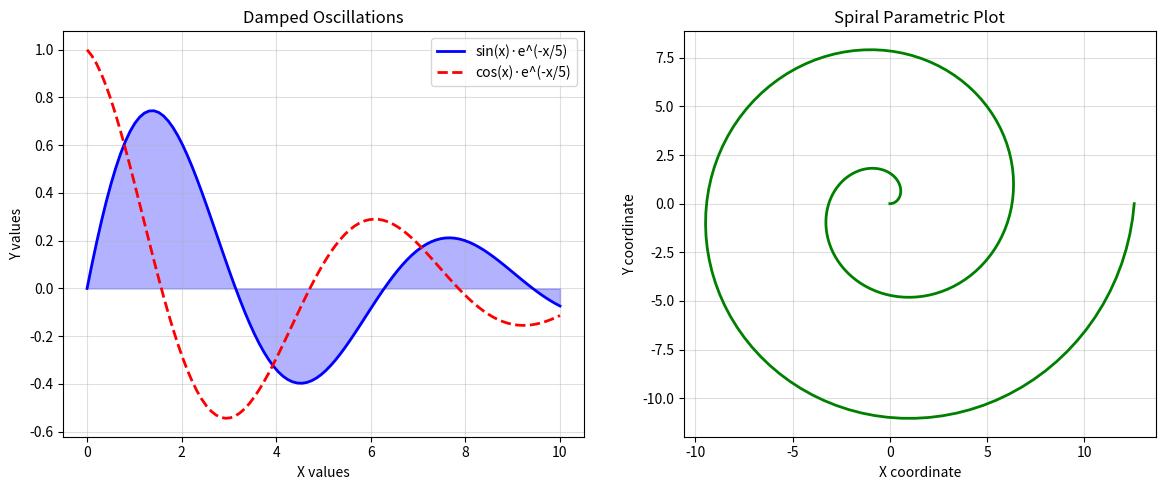
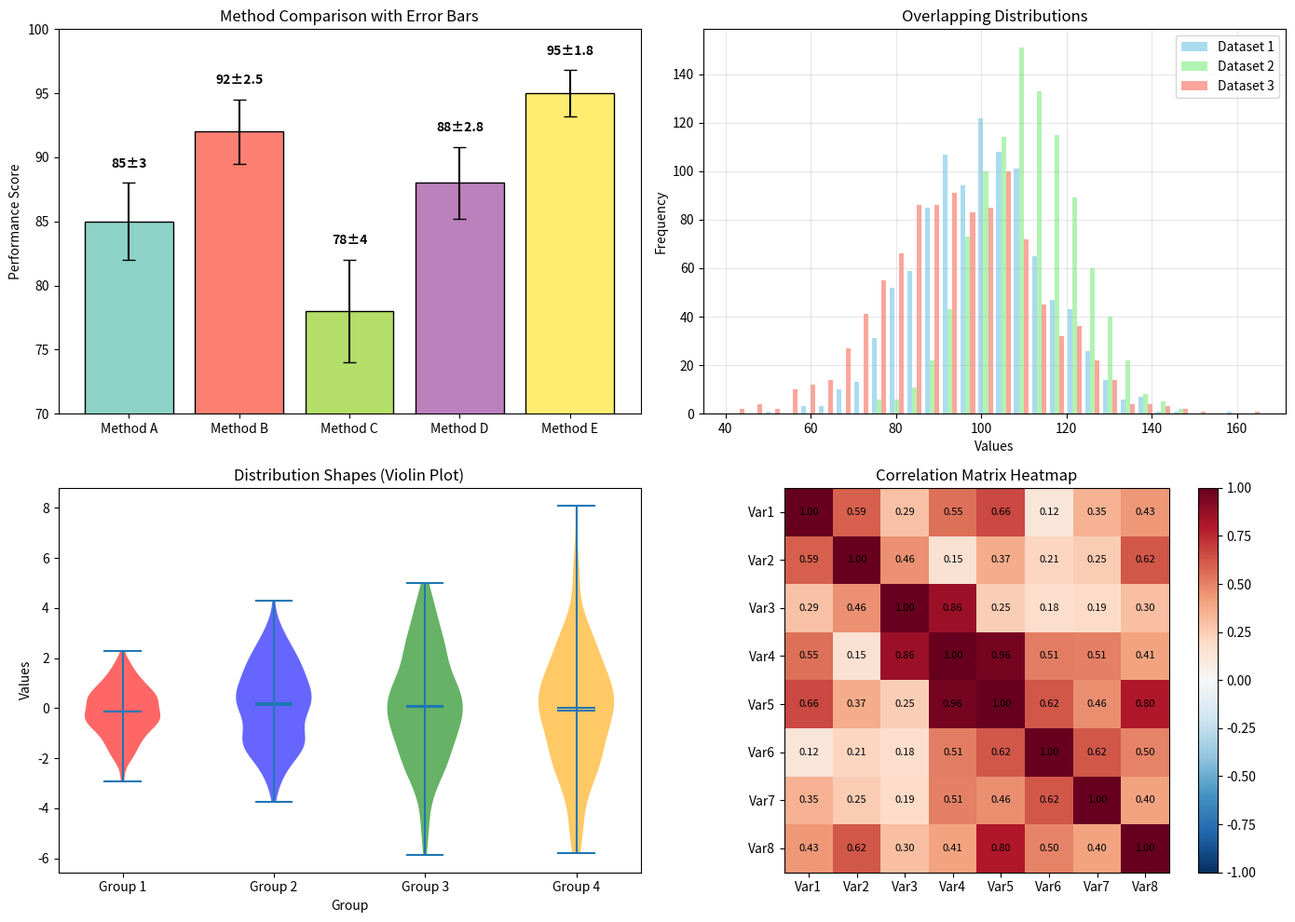
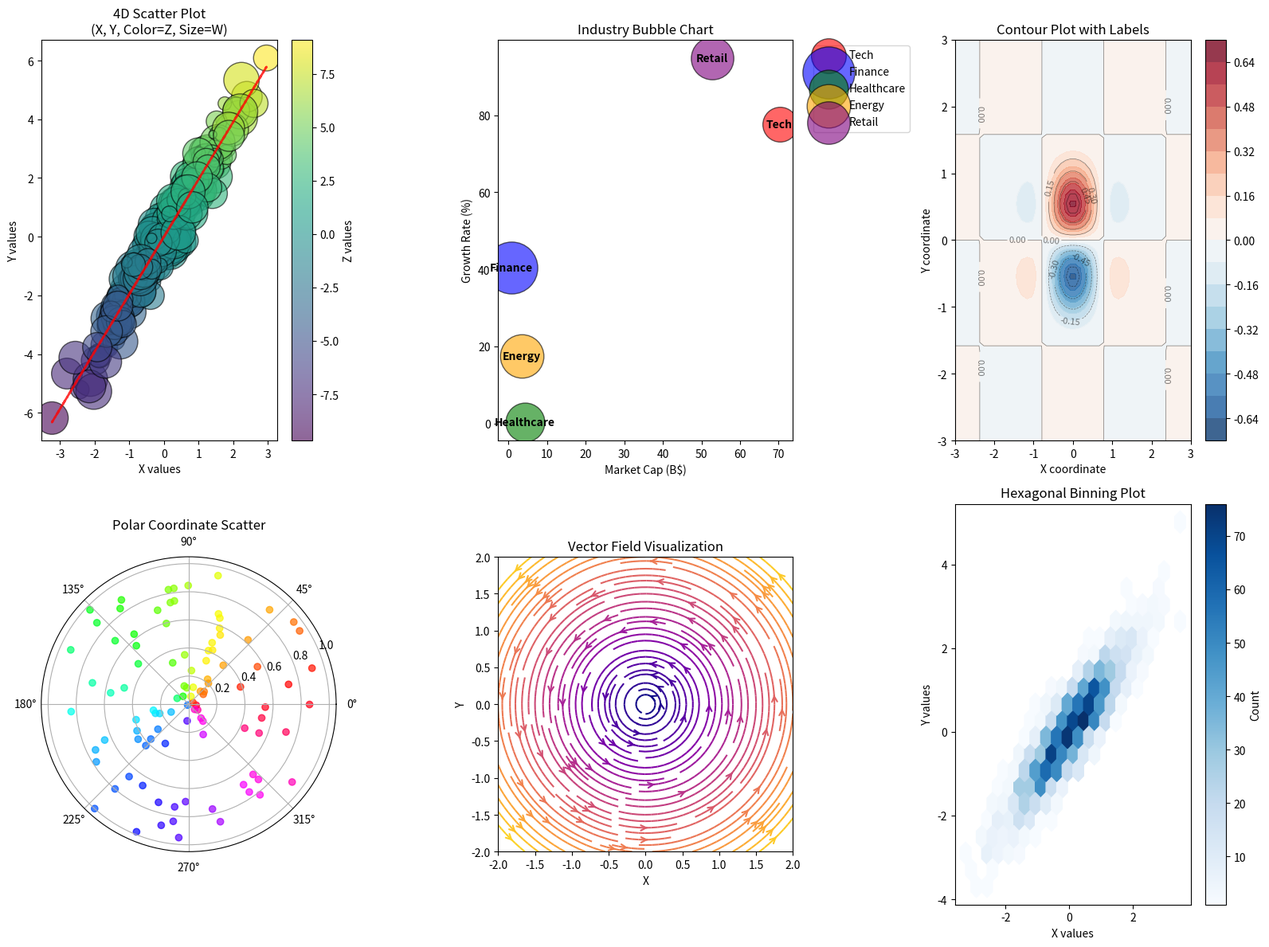
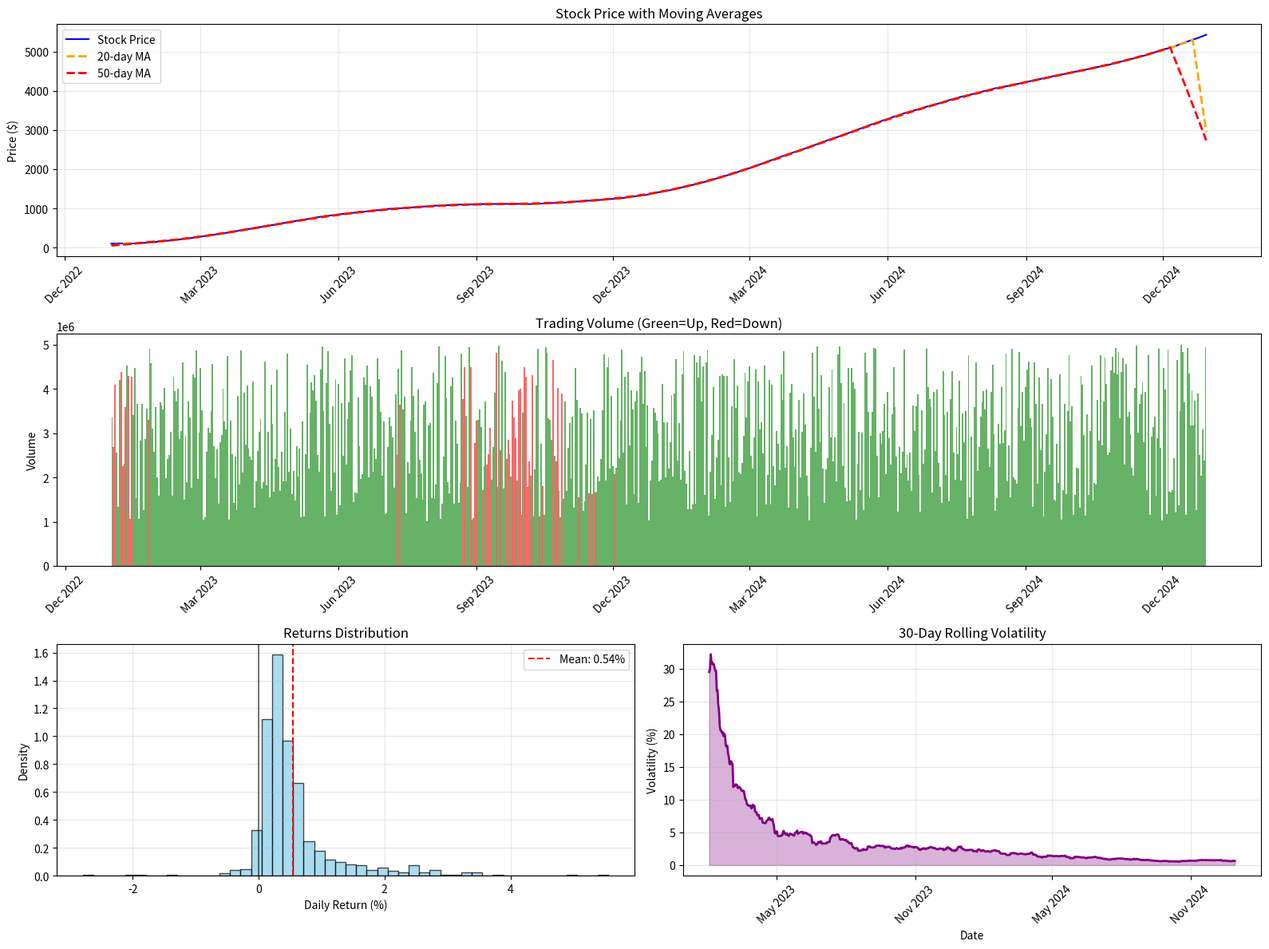
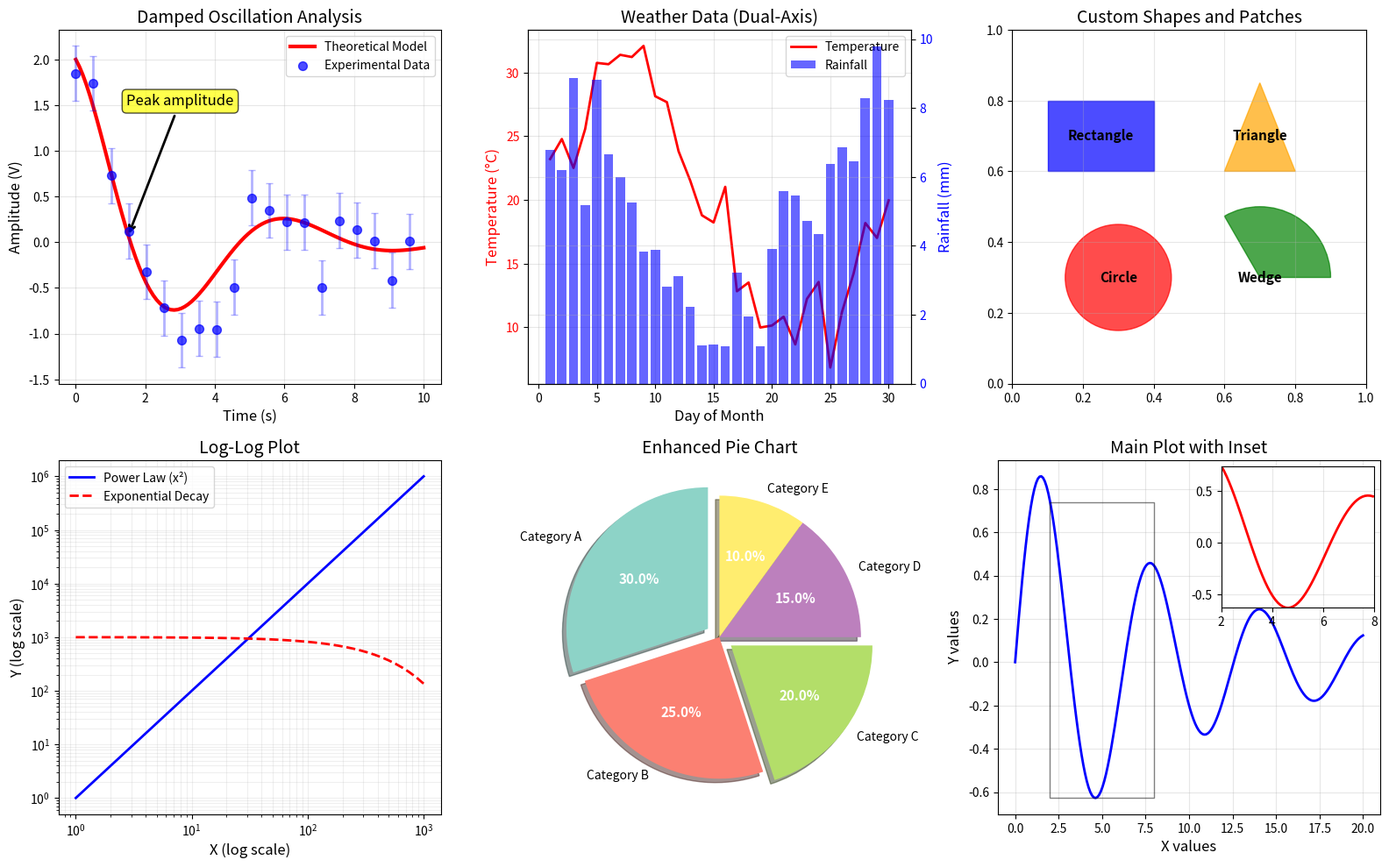

These charts were generated, in order, by the following Python code:
import matplotlib.pyplot as plt
import matplotlib
import numpy as np

# Example 1: Basic plotting and figure management
print("matplotlib module imported successfully")

try:
    # Set appropriate backend for Jupyter
    matplotlib.use('Agg')  
    print("Example 1 - Basic plotting and figure management")
    
    # Create sample data
    x = np.linspace(0, 10, 100)
    y1 = np.sin(x) * np.exp(-x/5)
    y2 = np.cos(x) * np.exp(-x/5)
    
    # Create figure with subplots
    fig, (ax1, ax2) = plt.subplots(1, 2, figsize=(12, 5))
    
    # Left plot: Multiple line styles
    ax1.plot(x, y1, 'b-', linewidth=2, label='sin(x)·e^(-x/5)')
    ax1.plot(x, y2, 'r--', linewidth=2, label='cos(x)·e^(-x/5)')
    ax1.fill_between(x, y1, alpha=0.3, color='blue')
    ax1.set_xlabel('X values')
    ax1.set_ylabel('Y values')
    ax1.set_title('Damped Oscillations')
    ax1.legend()
    ax1.grid(True, alpha=0.4)
    
    # Right plot: Parametric equations
    t = np.linspace(0, 4*np.pi, 200)
    x_param = t * np.cos(t)
    y_param = t * np.sin(t)
    
    ax2.plot(x_param, y_param, 'g-', linewidth=2)
    ax2.set_xlabel('X coordinate')
    ax2.set_ylabel('Y coordinate')
    ax2.set_title('Spiral Parametric Plot')
    ax2.set_aspect('equal')
    ax2.grid(True, alpha=0.4)
    
    plt.tight_layout()
    
    # Save figure (simulated)
    print(f"Figure size: {fig.get_size_inches()}")
    print(f"Number of axes: {len(fig.axes)}")
    print(f"Matplotlib version: {matplotlib.__version__}")
    print(f"Current backend: {matplotlib.get_backend()}")
    
    # Cleanup
    plt.close(fig)
    
    print("matplotlib example 1 completed successfully")
    
except ImportError as e:
    print(f"Import error: {e}")
except Exception as e:
    print(f"Runtime error: {e}")
    raise AssertionError(
        f"matplotlib example (cell 1) failed: {type(e).__name__}: {e}"
    ) from e
    
print("Example 1 finished")

import matplotlib.pyplot as plt
import numpy as np

# Example 2: Statistical plots and data visualization
print("matplotlib statistical plotting and visualization")

try:
    print("Example 2 - Statistical plots and data visualization")
    
    # Generate sample datasets
    np.random.seed(42)
    
    # Create figure with multiple statistical plots
    fig, ((ax1, ax2), (ax3, ax4)) = plt.subplots(2, 2, figsize=(14, 10))
    
    # 1. Enhanced Bar Chart with error bars
    categories = ['Method A', 'Method B', 'Method C', 'Method D', 'Method E']
    means = [85, 92, 78, 88, 95]
    errors = [3, 2.5, 4, 2.8, 1.8]
    colors = plt.cm.Set3(np.linspace(0, 1, len(categories)))
    
    bars = ax1.bar(categories, means, yerr=errors, capsize=5, 
                   color=colors, edgecolor='black', linewidth=1)
    ax1.set_ylabel('Performance Score')
    ax1.set_title('Method Comparison with Error Bars')
    ax1.set_ylim(70, 100)
    
    # Add value labels on bars
    for bar, mean, err in zip(bars, means, errors):
        height = bar.get_height()
        ax1.text(bar.get_x() + bar.get_width()/2., height + err + 1,
                f'{mean}±{err}', ha='center', va='bottom', fontweight='bold')
    
    # 2. Multi-series Histogram
    data1 = np.random.normal(100, 15, 1000)
    data2 = np.random.normal(110, 12, 1000) 
    data3 = np.random.normal(95, 18, 1000)
    
    ax2.hist([data1, data2, data3], bins=30, alpha=0.7, 
             label=['Dataset 1', 'Dataset 2', 'Dataset 3'],
             color=['skyblue', 'lightgreen', 'salmon'])
    ax2.set_xlabel('Values')
    ax2.set_ylabel('Frequency')
    ax2.set_title('Overlapping Distributions')
    ax2.legend()
    ax2.grid(True, alpha=0.3)
    
    # 3. Box and Violin Plot Comparison
    violin_data = [np.random.normal(0, std, 200) for std in [1, 1.5, 2, 2.5]]
    violin_parts = ax3.violinplot(violin_data, positions=range(1, 5), 
                                  showmeans=True, showmedians=True)
    
    # Customize violin plot colors
    for pc, color in zip(violin_parts['bodies'], ['red', 'blue', 'green', 'orange']):
        pc.set_facecolor(color)
        pc.set_alpha(0.6)
    
    ax3.set_xlabel('Group')
    ax3.set_ylabel('Values')
    ax3.set_title('Distribution Shapes (Violin Plot)')
    ax3.set_xticks(range(1, 5))
    ax3.set_xticklabels([f'Group {i}' for i in range(1, 5)])
    
    # 4. Correlation Heatmap
    size = 8
    correlation_matrix = np.random.rand(size, size)
    correlation_matrix = (correlation_matrix + correlation_matrix.T) / 2  # Make symmetric
    np.fill_diagonal(correlation_matrix, 1)  # Set diagonal to 1
    
    im = ax4.imshow(correlation_matrix, cmap='RdBu_r', vmin=-1, vmax=1)
    
    # Add text annotations
    for i in range(size):
        for j in range(size):
            text = ax4.text(j, i, f'{correlation_matrix[i, j]:.2f}',
                           ha="center", va="center", color="black", fontsize=8)
    
    ax4.set_title('Correlation Matrix Heatmap')
    ax4.set_xticks(range(size))
    ax4.set_yticks(range(size))
    ax4.set_xticklabels([f'Var{i+1}' for i in range(size)])
    ax4.set_yticklabels([f'Var{i+1}' for i in range(size)])
    
    # Add colorbar
    plt.colorbar(im, ax=ax4)
    
    plt.tight_layout()
    
    print(f"Bar chart categories: {len(categories)}")
    print(f"Histogram datasets: 3 with {len(data1)} points each")
    print(f"Violin plot groups: {len(violin_data)}")
    print(f"Correlation matrix size: {size}x{size}")
    
    plt.close(fig)
    
    print("matplotlib example 2 completed successfully")
    
except ImportError as e:
    print(f"Import error: {e}")
except Exception as e:
    print(f"Runtime error: {e}")
    raise AssertionError(
        f"matplotlib example (cell 3) failed: {type(e).__name__}: {e}"
    ) from e
    
print("Example 2 finished")

import matplotlib.pyplot as plt
import numpy as np

# Example 3: Advanced scatter plots and 3D-style visualizations
print("matplotlib advanced scatter and 3D-style visualization")

try:
    print("Example 3 - Advanced scatter plots and 3D-style visualizations")
    
    # Generate complex dataset
    np.random.seed(123)
    n_points = 300
    
    # Create figure with multiple advanced visualizations
    fig = plt.figure(figsize=(16, 12))
    
    # 1. Multi-dimensional scatter plot
    ax1 = plt.subplot(2, 3, 1)
    
    # Generate correlated data
    x = np.random.randn(n_points)
    y = 2 * x + np.random.randn(n_points) * 0.5
    z = x + y + np.random.randn(n_points) * 0.3  # Third dimension encoded as color
    sizes = 1000 * np.random.rand(n_points) + 50  # Fourth dimension as size
    
    scatter = ax1.scatter(x, y, c=z, s=sizes, alpha=0.6, cmap='viridis', edgecolors='black')
    ax1.set_xlabel('X values')
    ax1.set_ylabel('Y values')
    ax1.set_title('4D Scatter Plot\n(X, Y, Color=Z, Size=W)')
    
    # Add regression line
    m, b = np.polyfit(x, y, 1)
    ax1.plot(x, m*x + b, 'r--', linewidth=2, alpha=0.8)
    
    plt.colorbar(scatter, ax=ax1, label='Z values')
    
    # 2. Bubble chart with categories
    ax2 = plt.subplot(2, 3, 2)
    
    categories = ['Tech', 'Finance', 'Healthcare', 'Energy', 'Retail']
    x_bubble = np.random.rand(len(categories)) * 100
    y_bubble = np.random.rand(len(categories)) * 100
    bubble_sizes = np.random.rand(len(categories)) * 2000 + 500
    colors = ['red', 'blue', 'green', 'orange', 'purple']
    
    for i, (cat, color) in enumerate(zip(categories, colors)):
        ax2.scatter(x_bubble[i], y_bubble[i], s=bubble_sizes[i], 
                   c=color, alpha=0.6, label=cat, edgecolors='black')
        ax2.text(x_bubble[i], y_bubble[i], cat, ha='center', va='center', fontweight='bold')
    
    ax2.set_xlabel('Market Cap (B$)')
    ax2.set_ylabel('Growth Rate (%)')
    ax2.set_title('Industry Bubble Chart')
    ax2.legend(bbox_to_anchor=(1.05, 1), loc='upper left')
    
    # 3. Contour plot (3D-style)
    ax3 = plt.subplot(2, 3, 3)
    
    x_cont = np.linspace(-3, 3, 50)
    y_cont = np.linspace(-3, 3, 50)
    X, Y = np.meshgrid(x_cont, y_cont)
    Z = np.exp(-(X**2 + Y**2)) * np.cos(2*X) * np.sin(2*Y)
    
    contour = ax3.contourf(X, Y, Z, levels=20, cmap='RdBu_r', alpha=0.8)
    contour_lines = ax3.contour(X, Y, Z, levels=10, colors='black', alpha=0.5, linewidths=0.5)
    ax3.clabel(contour_lines, inline=True, fontsize=8)
    ax3.set_xlabel('X coordinate')
    ax3.set_ylabel('Y coordinate')
    ax3.set_title('Contour Plot with Labels')
    plt.colorbar(contour, ax=ax3)
    
    # 4. Polar scatter plot
    ax4 = plt.subplot(2, 3, 4, projection='polar')
    
    theta = np.random.uniform(0, 2*np.pi, 100)
    r = np.random.uniform(0, 1, 100)
    colors_polar = theta
    
    ax4.scatter(theta, r, c=colors_polar, cmap='hsv', alpha=0.7)
    ax4.set_title('Polar Coordinate Scatter')
    
    # 5. Stream plot (vector field)
    ax5 = plt.subplot(2, 3, 5)
    
    x_stream = np.linspace(-2, 2, 20)
    y_stream = np.linspace(-2, 2, 20)
    X_stream, Y_stream = np.meshgrid(x_stream, y_stream)
    U = -Y_stream  # Velocity in X direction
    V = X_stream   # Velocity in Y direction
    
    ax5.streamplot(X_stream, Y_stream, U, V, density=1.5, arrowsize=1.2, 
                   arrowstyle='->', color=np.sqrt(U**2 + V**2), cmap='plasma')
    ax5.set_xlabel('X')
    ax5.set_ylabel('Y')
    ax5.set_title('Vector Field Visualization')
    ax5.set_aspect('equal')
    
    # 6. Hexbin plot (2D histogram)
    ax6 = plt.subplot(2, 3, 6)
    
    x_hex = np.random.normal(0, 1, 2000)
    y_hex = x_hex + np.random.normal(0, 0.5, 2000)
    
    hb = ax6.hexbin(x_hex, y_hex, gridsize=20, cmap='Blues', mincnt=1)
    ax6.set_xlabel('X values')
    ax6.set_ylabel('Y values')
    ax6.set_title('Hexagonal Binning Plot')
    plt.colorbar(hb, ax=ax6, label='Count')
    
    plt.tight_layout()
    
    print(f"Multi-dimensional scatter: {n_points} points with 4 dimensions")
    print(f"Bubble chart industries: {len(categories)}")
    print(f"Contour plot resolution: {len(x_cont)}x{len(y_cont)}")
    print(f"Polar scatter points: 100")
    print(f"Stream plot resolution: {len(x_stream)}x{len(y_stream)}")
    print(f"Hexbin data points: 2000")
    
    plt.close(fig)
    
    print("matplotlib example 3 completed successfully")
    
except ImportError as e:
    print(f"Import error: {e}")
except Exception as e:
    print(f"Runtime error: {e}")
    raise AssertionError(
        f"matplotlib example (cell 5) failed: {type(e).__name__}: {e}"
    ) from e
    
print("Example 3 finished")

import matplotlib.pyplot as plt
import matplotlib.dates as mdates
import numpy as np
import datetime

# Example 4: Time series and financial visualization
print("matplotlib time series and financial visualization")

try:
    print("Example 4 - Time series and financial visualization")
    
    # Generate time series data
    start_date = datetime.date(2023, 1, 1)
    end_date = datetime.date(2024, 12, 31) 
    dates = [start_date + datetime.timedelta(days=i) for i in range((end_date - start_date).days)]
    
    # Create comprehensive financial dashboard
    fig = plt.figure(figsize=(16, 12))
    
    # 1. Main price chart with volume
    ax1 = plt.subplot(3, 2, (1, 2))  # Span two columns
    
    # Simulate realistic stock price with trends
    np.random.seed(42)
    price = 100
    prices = []
    volumes = []
    
    for i, date in enumerate(dates):
        # Add seasonal and trend effects
        seasonal = 5 * np.sin(2 * np.pi * i / 365.25)  # Annual cycle
        trend = 0.02 * i  # Long-term upward trend
        volatility = np.random.normal(0, 2)
        
        price = max(price + seasonal + trend + volatility, 10)
        prices.append(price)
        volumes.append(np.random.randint(1000000, 5000000))
    
    # Price chart
    ax1.plot(dates, prices, linewidth=1.5, color='blue', label='Stock Price')
    
    # Moving averages
    window_short = 20
    window_long = 50
    
    if len(prices) >= window_long:
        ma_short = np.convolve(prices, np.ones(window_short)/window_short, mode='same')
        ma_long = np.convolve(prices, np.ones(window_long)/window_long, mode='same')
        
        ax1.plot(dates, ma_short, '--', color='orange', linewidth=2, label=f'{window_short}-day MA')
        ax1.plot(dates, ma_long, '--', color='red', linewidth=2, label=f'{window_long}-day MA')
    
    ax1.set_ylabel('Price ($)')
    ax1.set_title('Stock Price with Moving Averages')
    ax1.legend()
    ax1.grid(True, alpha=0.3)
    ax1.xaxis.set_major_formatter(mdates.DateFormatter('%b %Y'))
    ax1.xaxis.set_major_locator(mdates.MonthLocator(interval=3))
    
    # 2. Volume chart
    ax2 = plt.subplot(3, 2, (3, 4))  # Span two columns
    
    # Color volume bars by price change
    price_changes = np.diff(prices, prepend=prices[0])
    colors = ['green' if change >= 0 else 'red' for change in price_changes]
    
    ax2.bar(dates, volumes, color=colors, alpha=0.6, width=1)
    ax2.set_ylabel('Volume')
    ax2.set_title('Trading Volume (Green=Up, Red=Down)')
    ax2.xaxis.set_major_formatter(mdates.DateFormatter('%b %Y'))
    ax2.xaxis.set_major_locator(mdates.MonthLocator(interval=3))
    
    # 3. Returns distribution
    ax3 = plt.subplot(3, 2, 5)
    
    daily_returns = np.array(price_changes) / np.array(prices) * 100  # Percentage returns
    
    ax3.hist(daily_returns, bins=50, alpha=0.7, color='skyblue', edgecolor='black', density=True)
    ax3.axvline(daily_returns.mean(), color='red', linestyle='--', 
                label=f'Mean: {daily_returns.mean():.2f}%')
    ax3.axvline(0, color='black', linestyle='-', alpha=0.5)
    ax3.set_xlabel('Daily Return (%)')
    ax3.set_ylabel('Density')
    ax3.set_title('Returns Distribution')
    ax3.legend()
    ax3.grid(True, alpha=0.3)
    
    # 4. Rolling volatility
    ax4 = plt.subplot(3, 2, 6)
    
    # Calculate 30-day rolling volatility
    volatility_window = 30
    if len(daily_returns) >= volatility_window:
        rolling_vol = []
        vol_dates = []
        
        for i in range(volatility_window, len(daily_returns)):
            vol = np.std(daily_returns[i-volatility_window:i]) * np.sqrt(252)  # Annualized
            rolling_vol.append(vol)
            vol_dates.append(dates[i])
        
        ax4.plot(vol_dates, rolling_vol, color='purple', linewidth=2)
        ax4.fill_between(vol_dates, rolling_vol, alpha=0.3, color='purple')
        ax4.set_ylabel('Volatility (%)')
        ax4.set_xlabel('Date')
        ax4.set_title(f'{volatility_window}-Day Rolling Volatility')
        ax4.grid(True, alpha=0.3)
        ax4.xaxis.set_major_formatter(mdates.DateFormatter('%b %Y'))
        ax4.xaxis.set_major_locator(mdates.MonthLocator(interval=6))
    
    # Format all x-axis labels
    for ax in [ax1, ax2, ax4]:
        plt.setp(ax.xaxis.get_majorticklabels(), rotation=45)
    
    plt.tight_layout()
    
    print(f"Time series length: {len(dates)} days")
    print(f"Price range: ${min(prices):.2f} - ${max(prices):.2f}")
    print(f"Total return: {((prices[-1] / prices[0]) - 1) * 100:.1f}%")
    print(f"Average daily return: {daily_returns.mean():.3f}%")
    print(f"Daily volatility: {daily_returns.std():.3f}%")
    print(f"Annualized volatility: {daily_returns.std() * np.sqrt(252):.1f}%")
    
    plt.close(fig)
    
    print("matplotlib example 4 completed successfully")
    
except ImportError as e:
    print(f"Import error: {e}")
except Exception as e:
    print(f"Runtime error: {e}")
    raise AssertionError(
        f"matplotlib example (cell 7) failed: {type(e).__name__}: {e}"
    ) from e
    
print("Example 4 finished")

import matplotlib.pyplot as plt
import matplotlib.style as mplstyle
import matplotlib.patches as patches
import numpy as np

# Example 5: Styling, annotations, and publication-quality plots
print("matplotlib styling, annotations, and publication-quality visualization")

try:
    print("Example 5 - Styling, annotations, and publication-quality plots")
    
    # Set publication-quality parameters
    plt.rcParams.update({
        'figure.dpi': 150,
        'savefig.dpi': 300,
        'font.size': 11,
        'axes.titlesize': 14,
        'axes.labelsize': 12,
        'xtick.labelsize': 10,
        'ytick.labelsize': 10,
        'legend.fontsize': 10,
        'lines.linewidth': 2,
        'axes.grid': True,
        'grid.alpha': 0.3
    })
    
    # Create comprehensive publication figure
    fig = plt.figure(figsize=(16, 10))
    
    # 1. Scientific plot with annotations
    ax1 = plt.subplot(2, 3, 1)
    
    # Generate experimental-like data
    x = np.linspace(0, 10, 100)
    y_theory = 2 * np.exp(-x/3) * np.cos(x)
    y_exp = y_theory + 0.3 * np.random.randn(100)
    
    ax1.plot(x, y_theory, 'r-', linewidth=3, label='Theoretical Model')
    ax1.scatter(x[::5], y_exp[::5], alpha=0.7, s=50, color='blue', 
                label='Experimental Data', zorder=5)
    
    # Add error bars
    errors = 0.3 * np.ones_like(x[::5])
    ax1.errorbar(x[::5], y_exp[::5], yerr=errors, fmt='none', 
                 color='blue', alpha=0.3, capsize=3)
    
    # Annotations
    ax1.annotate('Peak amplitude', xy=(1.5, y_theory[15]), xytext=(3, 1.5),
                arrowprops=dict(arrowstyle='->', color='black', lw=2),
                fontsize=12, ha='center',
                bbox=dict(boxstyle="round,pad=0.3", facecolor="yellow", alpha=0.7))
    
    ax1.set_xlabel('Time (s)')
    ax1.set_ylabel('Amplitude (V)')
    ax1.set_title('Damped Oscillation Analysis')
    ax1.legend()
    
    # 2. Multi-axis plot
    ax2 = plt.subplot(2, 3, 2)
    ax2_twin = ax2.twinx()
    
    # Primary axis - Temperature
    days = np.arange(1, 31)
    temperature = 20 + 10 * np.sin(days/30 * 2*np.pi) + 2 * np.random.randn(30)
    rainfall = np.maximum(0, 5 + 3 * np.sin(days/30 * 2*np.pi + np.pi/2) + np.random.randn(30))
    
    line1 = ax2.plot(days, temperature, 'r-', linewidth=2, label='Temperature')
    ax2.set_xlabel('Day of Month')
    ax2.set_ylabel('Temperature (°C)', color='red')
    ax2.tick_params(axis='y', labelcolor='red')
    
    # Secondary axis - Rainfall
    bars = ax2_twin.bar(days, rainfall, alpha=0.6, color='blue', label='Rainfall')
    ax2_twin.set_ylabel('Rainfall (mm)', color='blue')
    ax2_twin.tick_params(axis='y', labelcolor='blue')
    
    ax2.set_title('Weather Data (Dual-Axis)')
    
    # Combined legend
    lines1, labels1 = ax2.get_legend_handles_labels()
    lines2, labels2 = ax2_twin.get_legend_handles_labels()
    ax2.legend(lines1 + lines2, labels1 + labels2, loc='upper right')
    
    # 3. Custom shapes and patches
    ax3 = plt.subplot(2, 3, 3)
    
    # Add various geometric shapes
    circle = patches.Circle((0.3, 0.3), 0.15, color='red', alpha=0.7)
    rectangle = patches.Rectangle((0.1, 0.6), 0.3, 0.2, color='blue', alpha=0.7)
    wedge = patches.Wedge((0.7, 0.3), 0.2, 0, 120, color='green', alpha=0.7)
    triangle = patches.Polygon([(0.6, 0.6), (0.8, 0.6), (0.7, 0.85)], 
                              color='orange', alpha=0.7)
    
    ax3.add_patch(circle)
    ax3.add_patch(rectangle)
    ax3.add_patch(wedge)
    ax3.add_patch(triangle)
    
    # Add text annotations
    ax3.text(0.3, 0.3, 'Circle', ha='center', va='center', fontweight='bold')
    ax3.text(0.25, 0.7, 'Rectangle', ha='center', va='center', fontweight='bold')
    ax3.text(0.7, 0.3, 'Wedge', ha='center', va='center', fontweight='bold')
    ax3.text(0.7, 0.7, 'Triangle', ha='center', va='center', fontweight='bold')
    
    ax3.set_xlim(0, 1)
    ax3.set_ylim(0, 1)
    ax3.set_title('Custom Shapes and Patches')
    ax3.set_aspect('equal')
    
    # 4. Logarithmic scaling
    ax4 = plt.subplot(2, 3, 4)
    
    # Generate exponential data
    x_log = np.logspace(0, 3, 50)  # 10^0 to 10^3
    y1_log = x_log**2
    y2_log = 1000 * np.exp(-x_log/500)
    
    ax4.loglog(x_log, y1_log, 'b-', linewidth=2, label='Power Law (x²)')
    ax4.loglog(x_log, y2_log, 'r--', linewidth=2, label='Exponential Decay')
    
    ax4.set_xlabel('X (log scale)')
    ax4.set_ylabel('Y (log scale)')
    ax4.set_title('Log-Log Plot')
    ax4.legend()
    ax4.grid(True, which="both", ls="-", alpha=0.2)
    
    # 5. Pie chart with customization
    ax5 = plt.subplot(2, 3, 5)
    
    sizes = [30, 25, 20, 15, 10]
    labels = ['Category A', 'Category B', 'Category C', 'Category D', 'Category E']
    colors = plt.cm.Set3(np.linspace(0, 1, len(sizes)))
    explode = (0.1, 0, 0.1, 0, 0)  # Explode certain slices
    
    wedges, texts, autotexts = ax5.pie(sizes, labels=labels, colors=colors, 
                                       autopct='%1.1f%%', startangle=90,
                                       explode=explode, shadow=True)
    
    # Customize text
    for autotext in autotexts:
        autotext.set_color('white')
        autotext.set_fontweight('bold')
    
    ax5.set_title('Enhanced Pie Chart')
    
    # 6. Inset plots
    ax6 = plt.subplot(2, 3, 6)
    
    # Main plot
    x_main = np.linspace(0, 20, 200)
    y_main = np.sin(x_main) * np.exp(-x_main/10)
    
    ax6.plot(x_main, y_main, 'b-', linewidth=2)
    ax6.set_xlabel('X values')
    ax6.set_ylabel('Y values')
    ax6.set_title('Main Plot with Inset')
    
    # Create inset
    from mpl_toolkits.axes_grid1.inset_locator import inset_axes
    axins = inset_axes(ax6, width="40%", height="40%", loc='upper right')
    
    # Zoomed region
    x_zoom = x_main[(x_main >= 2) & (x_main <= 8)]
    y_zoom = y_main[(x_main >= 2) & (x_main <= 8)]
    axins.plot(x_zoom, y_zoom, 'r-', linewidth=2)
    axins.set_xlim(2, 8)
    axins.set_ylim(y_zoom.min(), y_zoom.max())
    axins.grid(True, alpha=0.3)
    
    # Mark the region of zoom
    ax6.indicate_inset_zoom(axins, edgecolor="black")
    
    plt.tight_layout()
    
    # Summary statistics
    print(f"Available styles: {len(plt.style.available)}")
    print(f"Figure contains {len(fig.axes)} main axes")
    print(f"Publication DPI: {plt.rcParams['savefig.dpi']}")
    print(f"Log-log data range: X[{x_log.min():.1f}, {x_log.max():.1f}]")
    print(f"Pie chart categories: {len(labels)}")
    print(f"Geometric shapes: Circle, Rectangle, Wedge, Triangle")
    
    plt.close(fig)
    
    print("matplotlib example 5 completed successfully")
    
    # Reset rcParams
    plt.rcdefaults()
    
except Exception as e:
    print(f"Runtime error: {e}")
    raise AssertionError(
        f"matplotlib example (cell 9) failed: {type(e).__name__}: {e}"
    ) from e
    
print("Example 5 finished")
print(f"\nMatplotlib capabilities demonstrated:")
print("- Basic and parametric plotting with figure management")
print("- Statistical visualization (histograms, violin plots, heatmaps)")
print("- Advanced scatter plots and 3D-style visualizations")
print("- Time series and financial data analysis")
print("- Publication-quality styling with annotations and custom shapes")
